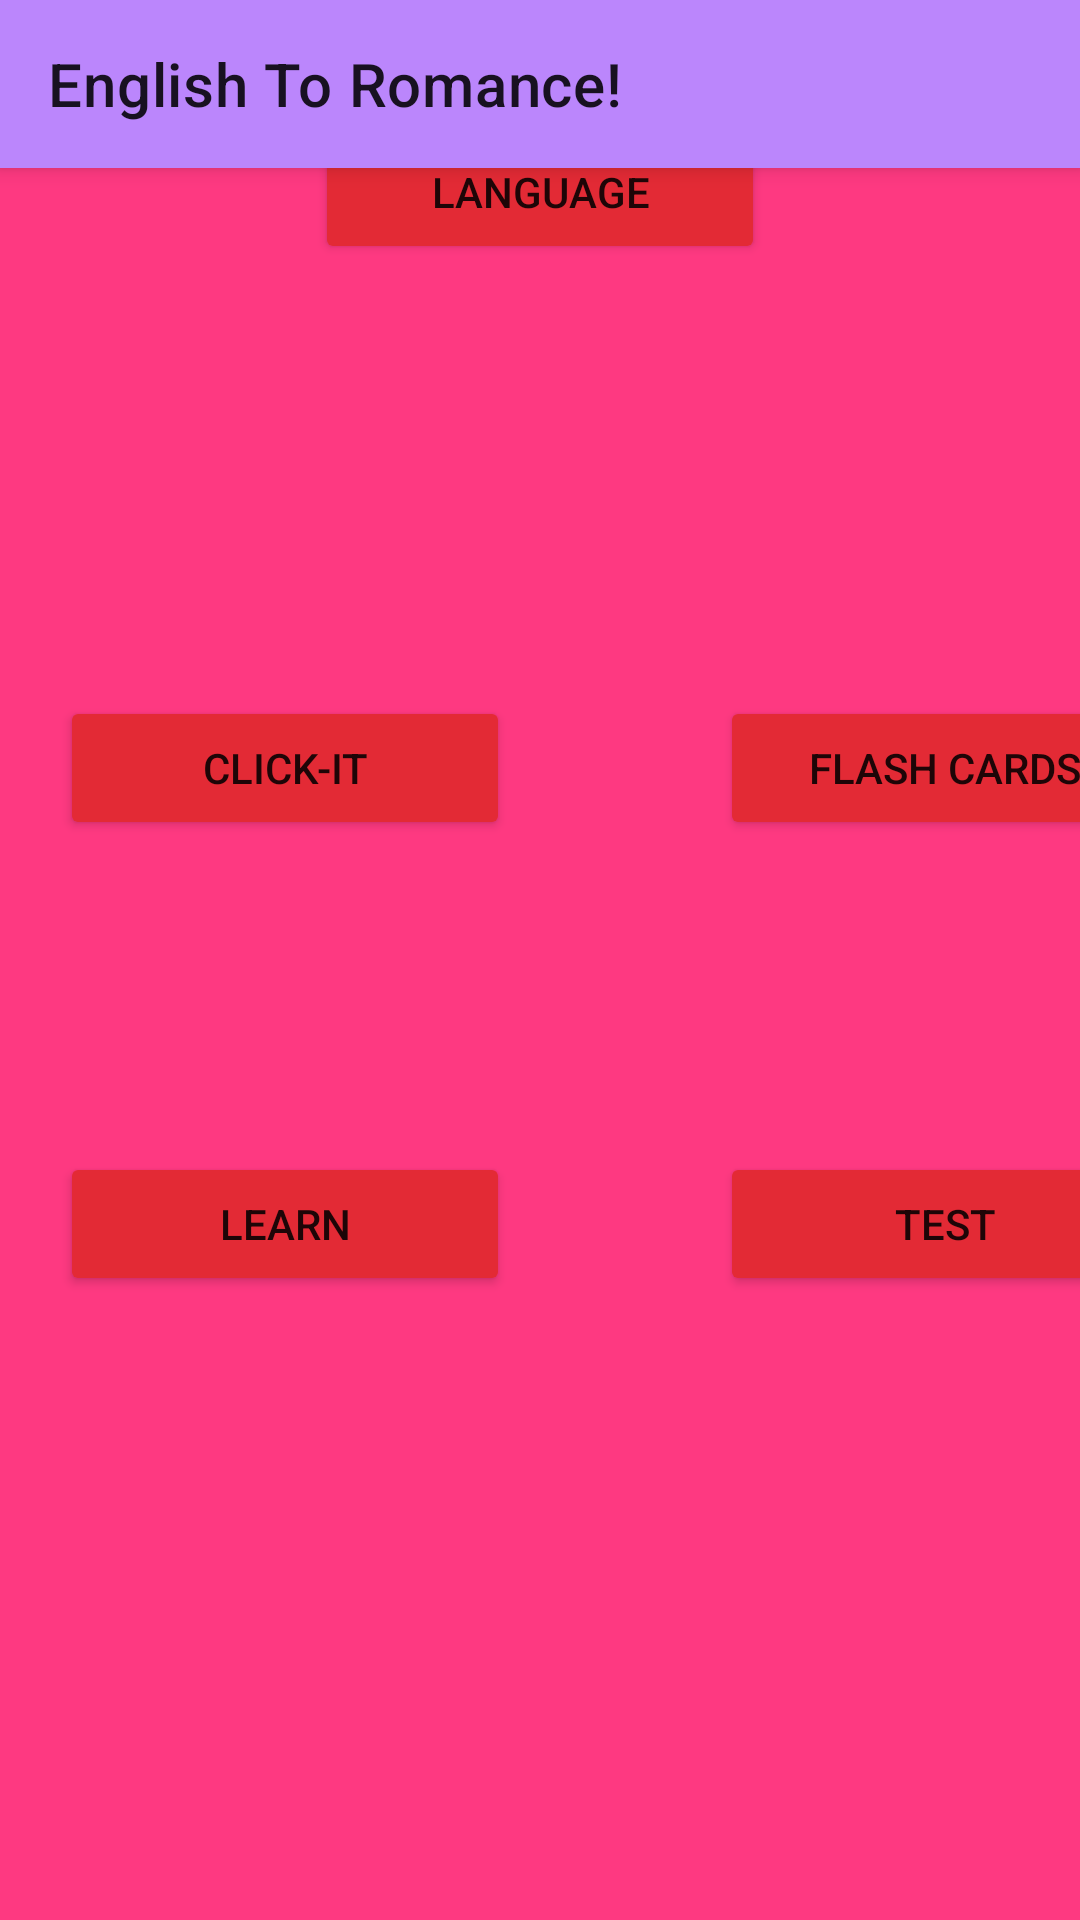

This screen was rendered from an Android layout file. Write that file and the resources it references.
<!-- AndroidManifest.xml: application theme Theme.Englishtoromance -->
<!-- res/layout/activity_main.xml -->
<?xml version="1.0" encoding="utf-8"?>
<androidx.coordinatorlayout.widget.CoordinatorLayout xmlns:android="http://schemas.android.com/apk/res/android"
    xmlns:app="http://schemas.android.com/apk/res-auto"
    xmlns:tools="http://schemas.android.com/tools"
    android:id="@+id/coordinatorLayout"
    android:layout_width="match_parent"
    android:layout_height="match_parent"
    tools:context=".MainActivity">

    <com.google.android.material.appbar.AppBarLayout
        android:layout_width="match_parent"
        android:layout_height="wrap_content">

        <androidx.appcompat.widget.Toolbar
            android:layout_width="match_parent"
            android:id="@+id/MainActivityToolBar"
            android:layout_height="wrap_content"
            app:title="English To Romance!"
            android:background="@color/purple_200">
        </androidx.appcompat.widget.Toolbar>

    </com.google.android.material.appbar.AppBarLayout>

    <include
        android:id="@+id/contentMain"
        layout="@layout/content_main" />

</androidx.coordinatorlayout.widget.CoordinatorLayout>
<!-- res/layout/content_main.xml (included above) -->
<?xml version="1.0" encoding="utf-8"?>
<androidx.constraintlayout.widget.ConstraintLayout xmlns:android="http://schemas.android.com/apk/res/android"
    xmlns:app="http://schemas.android.com/apk/res-auto"
    xmlns:tools="http://schemas.android.com/tools"
    android:layout_width="match_parent"
    android:layout_height="match_parent"
    tools:context=".MainActivity">

    <LinearLayout
        android:layout_width="match_parent"
        android:layout_height="match_parent"
        android:orientation="vertical"
        android:background="@color/Background"
        >








        <Button
            android:layout_width="150dp"
            android:layout_height="wrap_content"
            android:layout_gravity="center"
            android:layout_margin="40dp"
            android:backgroundTint="@color/Button_Accent"
            android:text="Language"
            android:id="@+id/langaugeSelection"
        ></Button>

        <LinearLayout
            android:layout_width="match_parent"
            android:layout_height="0dp"

            android:layout_weight="2">

            <Button
                android:layout_width="150dp"
                android:layout_height="wrap_content"
                android:layout_gravity="center"
                android:layout_margin="20dp"
                android:backgroundTint="@color/Button_Accent"
                android:text="Click-It"
                android:id="@+id/clickitLaunch"
                >

            </Button>


            <Button
                android:layout_width="150dp"
                android:layout_height="wrap_content"
                android:layout_gravity="center"
                android:layout_margin="50dp"
                android:backgroundTint="@color/Button_Accent"
                android:text="Flash Cards"
                android:id="@+id/flashCardLaunch"
                >

            </Button>

        </LinearLayout>

        <LinearLayout
            android:layout_width="match_parent"
            android:layout_height="0dp"
            android:layout_weight="2">

            <Button
                android:layout_width="150dp"
                android:layout_height="wrap_content"
                android:layout_marginEnd="20dp"
                android:layout_marginStart="20dp"
                android:backgroundTint="@color/Button_Accent"
                android:text="Learn"
                android:id="@+id/learnLaunch"
                >

            </Button>

            <Button
                android:layout_width="150dp"
                android:layout_height="wrap_content"
                android:layout_marginEnd="50dp"
                android:layout_marginStart="50dp"
                android:backgroundTint="@color/Button_Accent"
                android:text="Test"
                android:id="@+id/testLaunch"
                >

            </Button>

        </LinearLayout>

        <ImageView
            android:layout_width="match_parent"
            android:layout_height="wrap_content"

            >
            

        </ImageView>

    </LinearLayout>

</androidx.constraintlayout.widget.ConstraintLayout>
<!-- resources referenced by this layout -->
<resources>
  <color name="Background">#fe3981</color>
  <color name="Button_Accent">#e32a35</color>
  <color name="purple_200">#FFBB86FC</color>
  <style name="Theme.Englishtoromance" parent="Theme.MaterialComponents.DayNight.DarkActionBar">
          
          <item name="colorPrimary">@color/purple_500</item>
          <item name="colorPrimaryVariant">@color/purple_700</item>
          <item name="colorOnPrimary">@color/white</item>
          
          <item name="colorSecondary">@color/teal_200</item>
          <item name="colorSecondaryVariant">@color/teal_700</item>
          <item name="colorOnSecondary">@color/black</item>
          
          <item name="android:statusBarColor">?attr/colorPrimaryVariant</item>
          
      </style>
  <color name="purple_500">#FF6200EE</color>
  <color name="purple_700">#FF3700B3</color>
  <color name="white">#FFFFFFFF</color>
  <color name="teal_200">#FF03DAC5</color>
  <color name="teal_700">#FF018786</color>
  <color name="black">#FF000000</color>
</resources>
